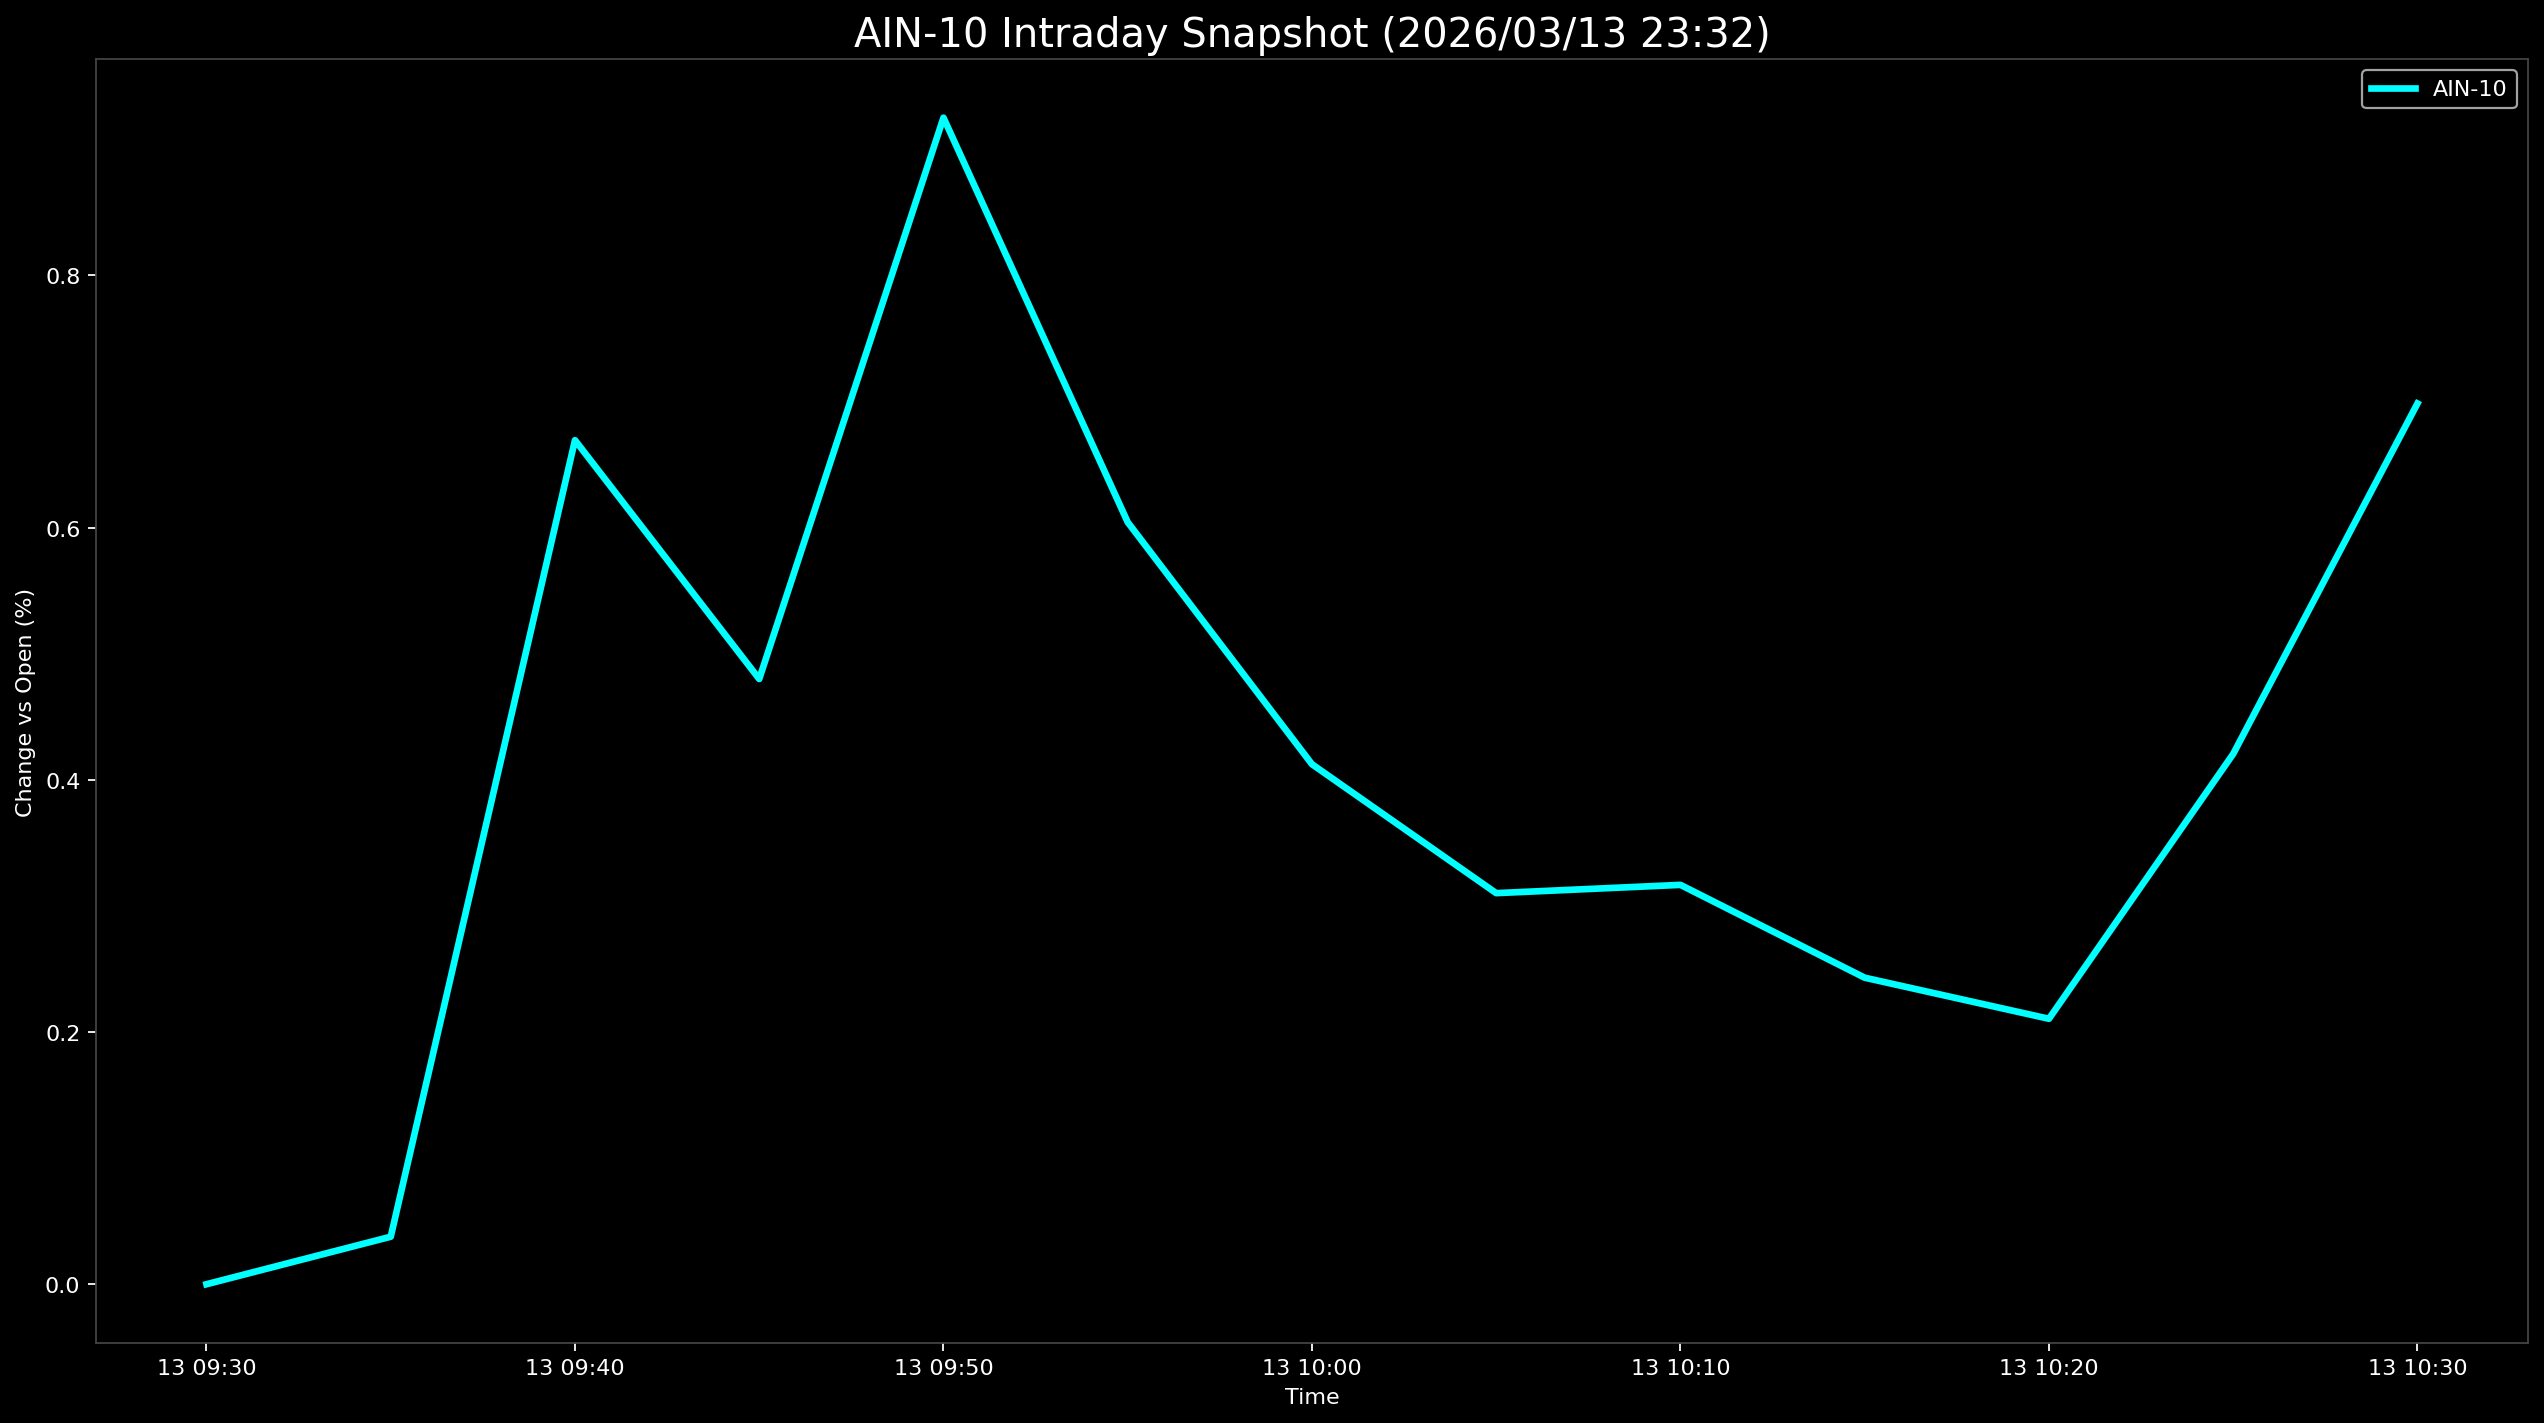

The data file committed next to this chart (first rows):
Datetime, AIN-10
2026-03-13 09:30:00, 0.0
2026-03-13 09:35:00, 0.03767
2026-03-13 09:40:00, 0.6693
2026-03-13 09:45:00, 0.4799
2026-03-13 09:50:00, 0.9251
2026-03-13 09:55:00, 0.6043
2026-03-13 10:00:00, 0.4124
2026-03-13 10:05:00, 0.3101
2026-03-13 10:10:00, 0.3167
2026-03-13 10:15:00, 0.2431
2026-03-13 10:20:00, 0.2105
2026-03-13 10:25:00, 0.4206
2026-03-13 10:30:00, 0.6984
